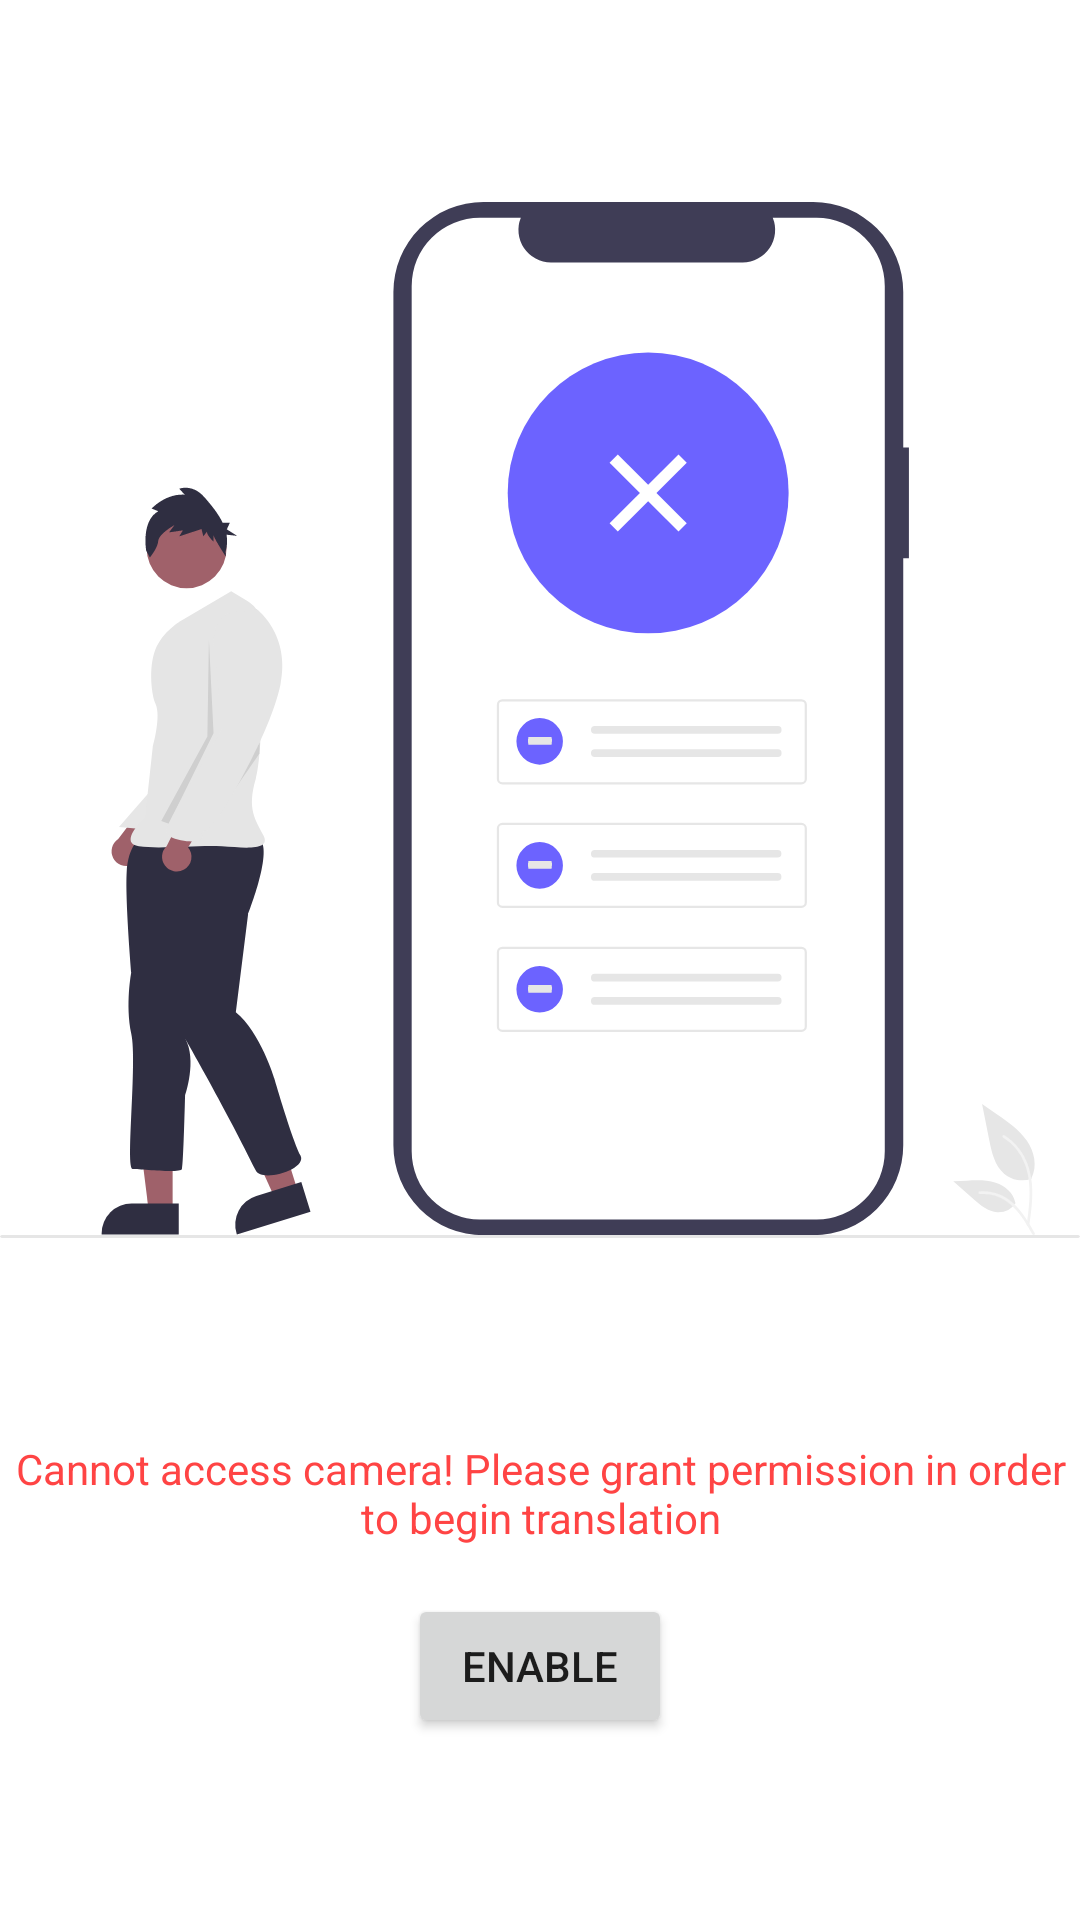

Write the Android layout XML for this screen, with the resource values it uses.
<!-- AndroidManifest.xml: application theme Theme.Livewords -->
<!-- res/layout/fragment_translate.xml -->
<?xml version="1.0" encoding="utf-8"?>
<layout xmlns:android="http://schemas.android.com/apk/res/android"
    xmlns:app="http://schemas.android.com/apk/res-auto"
    xmlns:tools="http://schemas.android.com/tools">

    <data>

    </data>

    <androidx.constraintlayout.widget.ConstraintLayout
        android:layout_width="match_parent"
        android:layout_height="match_parent">

        <LinearLayout
            android:id="@+id/errorContainer"
            android:layout_width="match_parent"
            android:layout_height="wrap_content"
            android:orientation="vertical"
            android:visibility="visible"
            app:layout_constraintEnd_toEndOf="parent"
            app:layout_constraintStart_toStartOf="parent"
            app:layout_constraintTop_toTopOf="parent">

            <ImageView
                android:id="@+id/error_illustration"
                android:layout_width="match_parent"
                android:layout_height="480dp"
                android:contentDescription="@null"
                app:srcCompat="@drawable/illustration_permission_denied" />

            <TextView
                android:layout_width="match_parent"
                android:layout_height="wrap_content"
                android:text="@string/error_permission_denied_message"
                android:textAlignment="center"
                android:textColor="@android:color/holo_red_light" />

            <androidx.appcompat.widget.AppCompatButton
                android:id="@+id/enablePermissionAction"
                android:layout_width="wrap_content"
                android:layout_height="wrap_content"
                android:layout_gravity="center"
                android:layout_marginTop="16dp"
                android:text="Enable" />

        </LinearLayout>

        <FrameLayout
            android:id="@+id/previewContainer"
            android:layout_width="match_parent"
            android:layout_height="480dp"
            android:visibility="gone"
            app:layout_constraintEnd_toEndOf="parent"
            app:layout_constraintStart_toStartOf="parent"
            app:layout_constraintTop_toTopOf="parent">

            <androidx.camera.view.PreviewView
                android:id="@+id/previewView"
                android:layout_width="match_parent"
                android:layout_height="match_parent" />

        </FrameLayout>
    </androidx.constraintlayout.widget.ConstraintLayout>
</layout>
<!-- resources referenced by this layout -->
<resources>
  <!-- drawable illustration_permission_denied: vector/xml drawable (drawable, 9179 chars, omitted) -->
  <string name="error_permission_denied_message">Cannot access camera! Please grant permission in order to begin translation</string>
  <style name="Theme.Livewords" parent="Theme.MaterialComponents.DayNight.DarkActionBar">
          
          <item name="colorPrimary">@color/purple_500</item>
          <item name="colorPrimaryVariant">@color/purple_700</item>
          <item name="colorOnPrimary">@color/white</item>
          
          <item name="colorSecondary">@color/teal_200</item>
          <item name="colorSecondaryVariant">@color/teal_700</item>
          <item name="colorOnSecondary">@color/black</item>
          
          <item name="android:statusBarColor" tools:targetApi="l">?attr/colorPrimaryVariant</item>
          
      </style>
  <!-- not gathered from this repository: default colours our renderer supplied (Android Studio template values) -->
  <color name="purple_500">#FF6200EE</color>
  <color name="purple_700">#FF3700B3</color>
  <color name="teal_200">#FF03DAC5</color>
  <color name="teal_700">#FF018786</color>
  <color name="black">#FF000000</color>
  <color name="white">#FFFFFFFF</color>
</resources>
